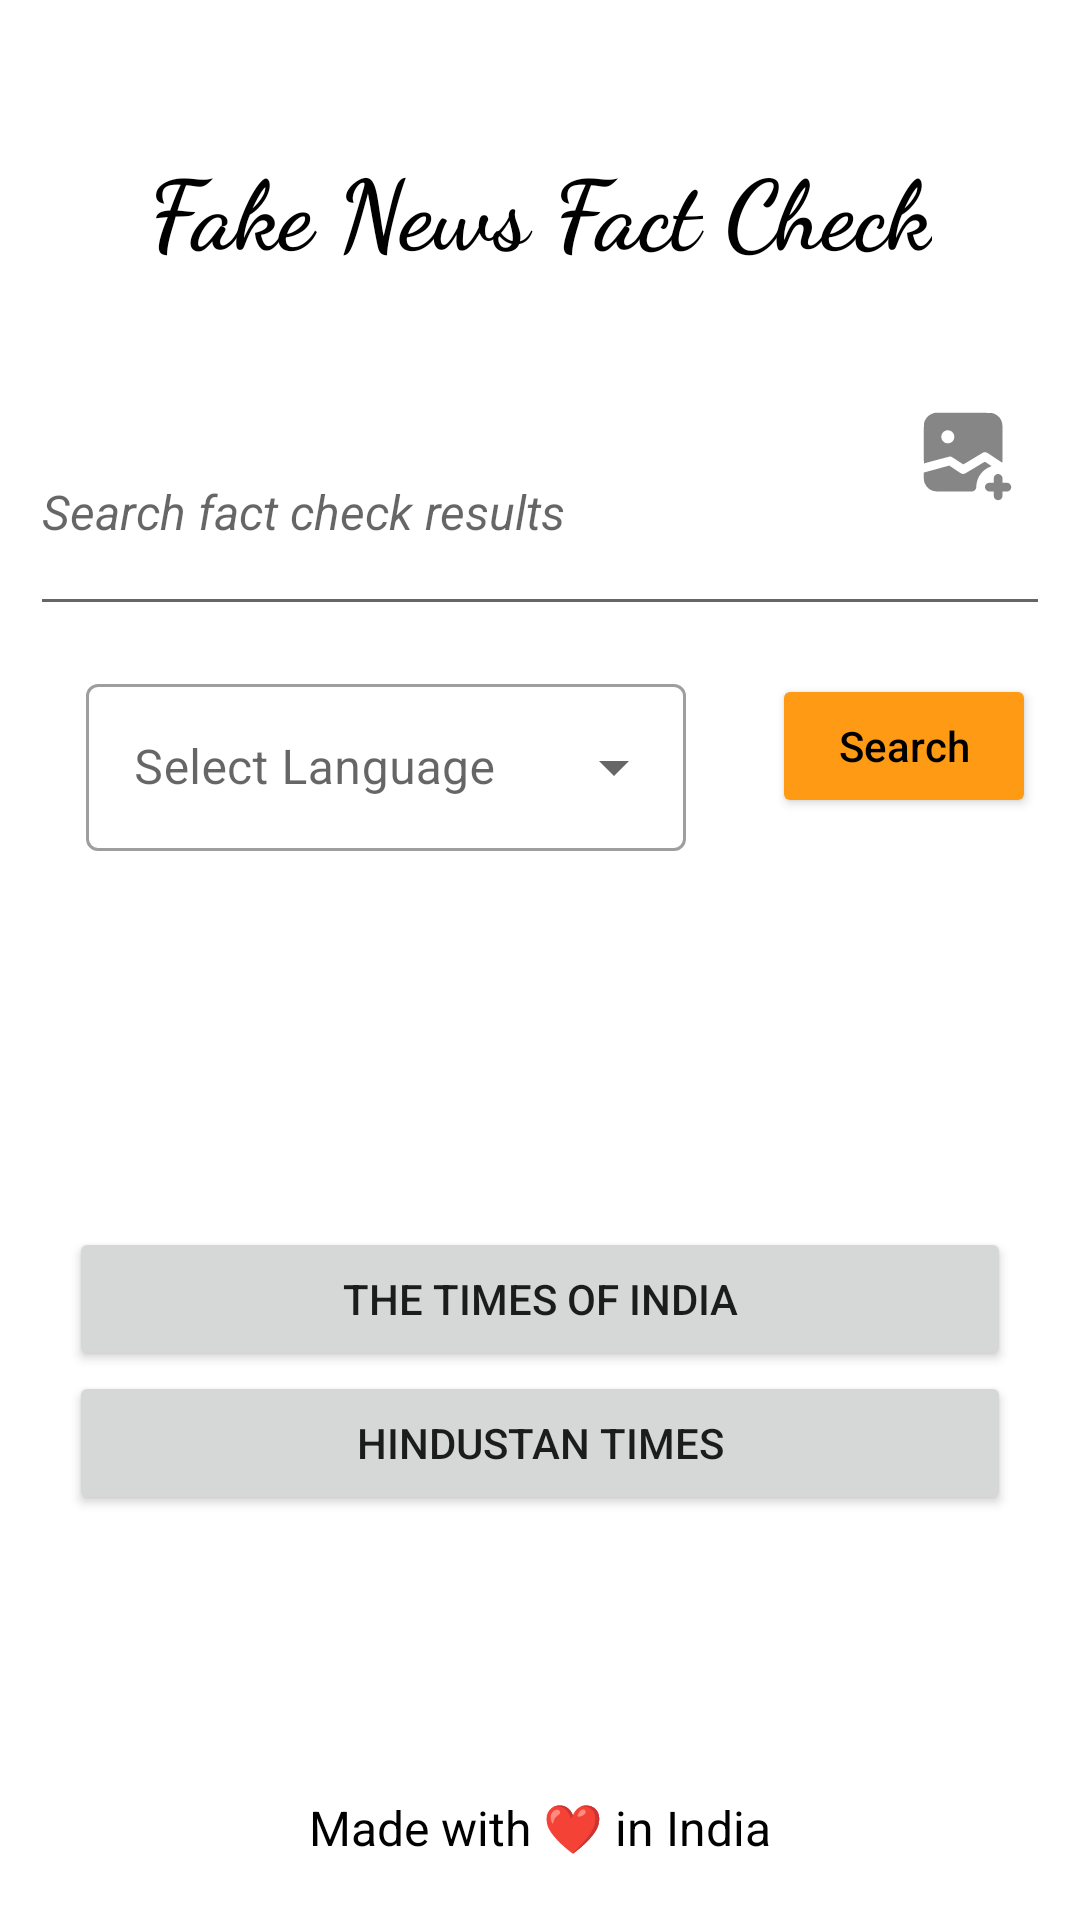

Produce the Android XML layout that renders to this screen, including the resource entries it uses.
<!-- AndroidManifest.xml: application theme Theme.FactOPedia -->
<!-- res/layout/activity_main.xml -->
<?xml version="1.0" encoding="utf-8"?>
<androidx.constraintlayout.widget.ConstraintLayout xmlns:android="http://schemas.android.com/apk/res/android"
    xmlns:app="http://schemas.android.com/apk/res-auto"
    xmlns:tools="http://schemas.android.com/tools"
    android:layout_width="match_parent"
    android:layout_height="match_parent"
    android:background="@color/bgcolor"
    tools:context=".MainActivity">

    <TextView
        android:id="@+id/txt"
        android:layout_width="wrap_content"
        android:layout_height="wrap_content"
        android:layout_alignParentTop="true"
        android:layout_centerHorizontal="true"
        android:layout_marginTop="25dp"
        android:fontFamily="cursive"
        android:gravity="center_horizontal"
        android:padding="22dp"
        android:text="@string/title"
        android:textColor="@color/textcolor"
        android:textSize="32sp"
        android:textStyle="bold"
        app:layout_constraintEnd_toEndOf="parent"
        app:layout_constraintHorizontal_bias="0.5"
        app:layout_constraintStart_toStartOf="parent"
        app:layout_constraintTop_toTopOf="parent" />

    <EditText
        android:id="@+id/editText"
        android:layout_width="0dp"
        android:layout_height="wrap_content"
        android:layout_marginStart="10dp"
        android:layout_marginTop="16dp"
        android:layout_marginEnd="10dp"
        android:drawableEnd="@drawable/ic_baseline_search_24"
        android:drawableRight="@drawable/ic_baseline_search_24"
        android:ems="10"
        android:hint="Search fact check results"
        android:inputType="textMultiLine"
        android:lines="8"
        android:maxLines="5"
        android:minLines="3"
        android:scrollbars="vertical"
        android:textSize="16sp"
        android:textStyle="italic"
        app:layout_constraintEnd_toEndOf="parent"
        app:layout_constraintStart_toStartOf="parent"
        app:layout_constraintTop_toBottomOf="@+id/txt" />

    <com.google.android.material.textfield.TextInputLayout
        android:id="@+id/textInputLayout"
        style="@style/Widget.MaterialComponents.TextInputLayout.OutlinedBox.ExposedDropdownMenu"
        android:layout_width="200dp"
        android:layout_height="wrap_content"
        android:layout_margin="14dp"
        android:hint="Select Language"
        app:layout_constraintEnd_toStartOf="@+id/button"
        app:layout_constraintStart_toStartOf="parent"
        app:layout_constraintTop_toBottomOf="@+id/editText"
        tools:ignore="ExtraText">

        <AutoCompleteTextView
            android:id="@+id/auto_complete_txt"
            android:layout_width="match_parent"
            android:layout_height="wrap_content"
            android:inputType="none"
            android:hint=" " />
    </com.google.android.material.textfield.TextInputLayout>

    <Button
        android:id="@+id/button"
        android:layout_width="wrap_content"
        android:layout_height="wrap_content"
        android:layout_marginTop="16dp"
        android:onClick="search"
        android:text="Search"
        android:textAllCaps="false"
        android:textColor="@color/black"
        android:textSize="14sp"
        app:backgroundTint="@color/searchbtn"
        app:layout_constraintEnd_toEndOf="parent"
        app:layout_constraintStart_toEndOf="@id/textInputLayout"
        app:layout_constraintTop_toBottomOf="@+id/editText" />

    <TextView
        android:id="@+id/textView"
        android:layout_width="wrap_content"
        android:layout_height="wrap_content"
        android:layout_marginBottom="20dp"
        android:text="Made with ❤ in India"
        android:textColor="@color/black"
        android:textSize="16sp"
        app:layout_constraintBottom_toBottomOf="parent"
        app:layout_constraintEnd_toEndOf="parent"
        app:layout_constraintHorizontal_bias="0.5"
        app:layout_constraintStart_toStartOf="parent"
        app:layout_constraintTop_toBottomOf="@+id/linearLayout3"
        app:layout_constraintVertical_bias="1.0" />

    <LinearLayout
        android:id="@+id/linearLayout3"
        android:layout_width="0dp"
        android:layout_height="wrap_content"
        android:layout_marginStart="21dp"
        android:layout_marginEnd="21dp"
        android:layout_marginBottom="10dp"
        android:orientation="vertical"
        app:layout_constraintBottom_toBottomOf="parent"
        app:layout_constraintEnd_toEndOf="parent"
        app:layout_constraintStart_toStartOf="parent"
        app:layout_constraintTop_toBottomOf="@+id/textInputLayout"
        app:layout_constraintVertical_bias="0.5">


        <Button
            android:id="@+id/button3"
            android:layout_width="match_parent"
            android:layout_height="wrap_content"
            android:layout_marginLeft="2dp"
            android:layout_marginRight="2dp"
            android:layout_weight="1"
            android:onClick="thetimesofindiaFunc"
            android:text="The Times of India" />


        <Button
            android:id="@+id/update"
            android:layout_width="match_parent"
            android:layout_height="wrap_content"
            android:layout_gravity="top"
            android:layout_marginLeft="2dp"
            android:layout_marginRight="2dp"
            android:onClick="hidustantimesFunc"
            android:text="Hindustan Times" />















    </LinearLayout>

    <ImageView
        android:id="@+id/uploadImageButton"
        android:layout_width="35dp"
        android:layout_height="39dp"
        android:layout_marginEnd="20dp"
        android:onClick="uploadImage"
        android:text="Upload Image"
        app:layout_constraintBottom_toBottomOf="parent"
        app:layout_constraintEnd_toEndOf="parent"
        app:layout_constraintTop_toTopOf="parent"
        app:layout_constraintVertical_bias="0.221"
        app:srcCompat="@drawable/image__1_" />

</androidx.constraintlayout.widget.ConstraintLayout>
<!-- resources referenced by this layout -->
<resources>
  <color name="bgcolor">#FFFFFFFF</color>
  <color name="black">#FF000000</color>
  <color name="searchbtn">#FFFF9A14</color>
  <color name="textcolor">#FF000000</color>
  <!-- drawable ic_baseline_search_24 (drawable) -->
  <vector xmlns:android="http://schemas.android.com/apk/res/android"
      android:width="24dp"
      android:height="24dp"
      android:viewportWidth="24"
      android:viewportHeight="24"
      android:tint="?attr/colorControlNormal"
      android:alpha="0" >
      <path
          android:fillColor="@android:color/holo_blue_dark"
          android:pathData="M15.5,14h-0.79l-0.28,-0.27C15.41,12.59 16,11.11 16,9.5 16,5.91 13.09,3 9.5,3S3,5.91 3,9.5 5.91,16 9.5,16c1.61,0 3.09,-0.59 4.23,-1.57l0.27,0.28v0.79l5,4.99L20.49,19l-4.99,-5zM9.5,14C7.01,14 5,11.99 5,9.5S7.01,5 9.5,5 14,7.01 14,9.5 11.99,14 9.5,14z"/>
  </vector>
  <!-- drawable image__1_: vector/xml drawable (drawable, 2059 chars, omitted) -->
  <string name="title">Fake News Fact Check</string>
  <style name="Theme.FactOPedia" parent="Theme.MaterialComponents.Light.DarkActionBar">
          
          <item name="colorPrimary">@color/titlebgcolor</item>
          <item name="colorPrimaryVariant">@color/titlebgcolor</item>
          <item name="colorOnPrimary">@color/white</item>
          
          <item name="colorSecondary">@color/teal_200</item>
          <item name="colorSecondaryVariant">@color/teal_700</item>
          <item name="colorOnSecondary">@color/black</item>
          
          <item name="android:statusBarColor" tools:targetApi="l">?attr/colorPrimaryVariant</item>
          
      </style>
  <color name="titlebgcolor">#FF02B3C7</color>
  <color name="white">#FFFFFFFF</color>
  <color name="teal_200">#FF03DAC5</color>
  <color name="teal_700">#FF018786</color>
</resources>
